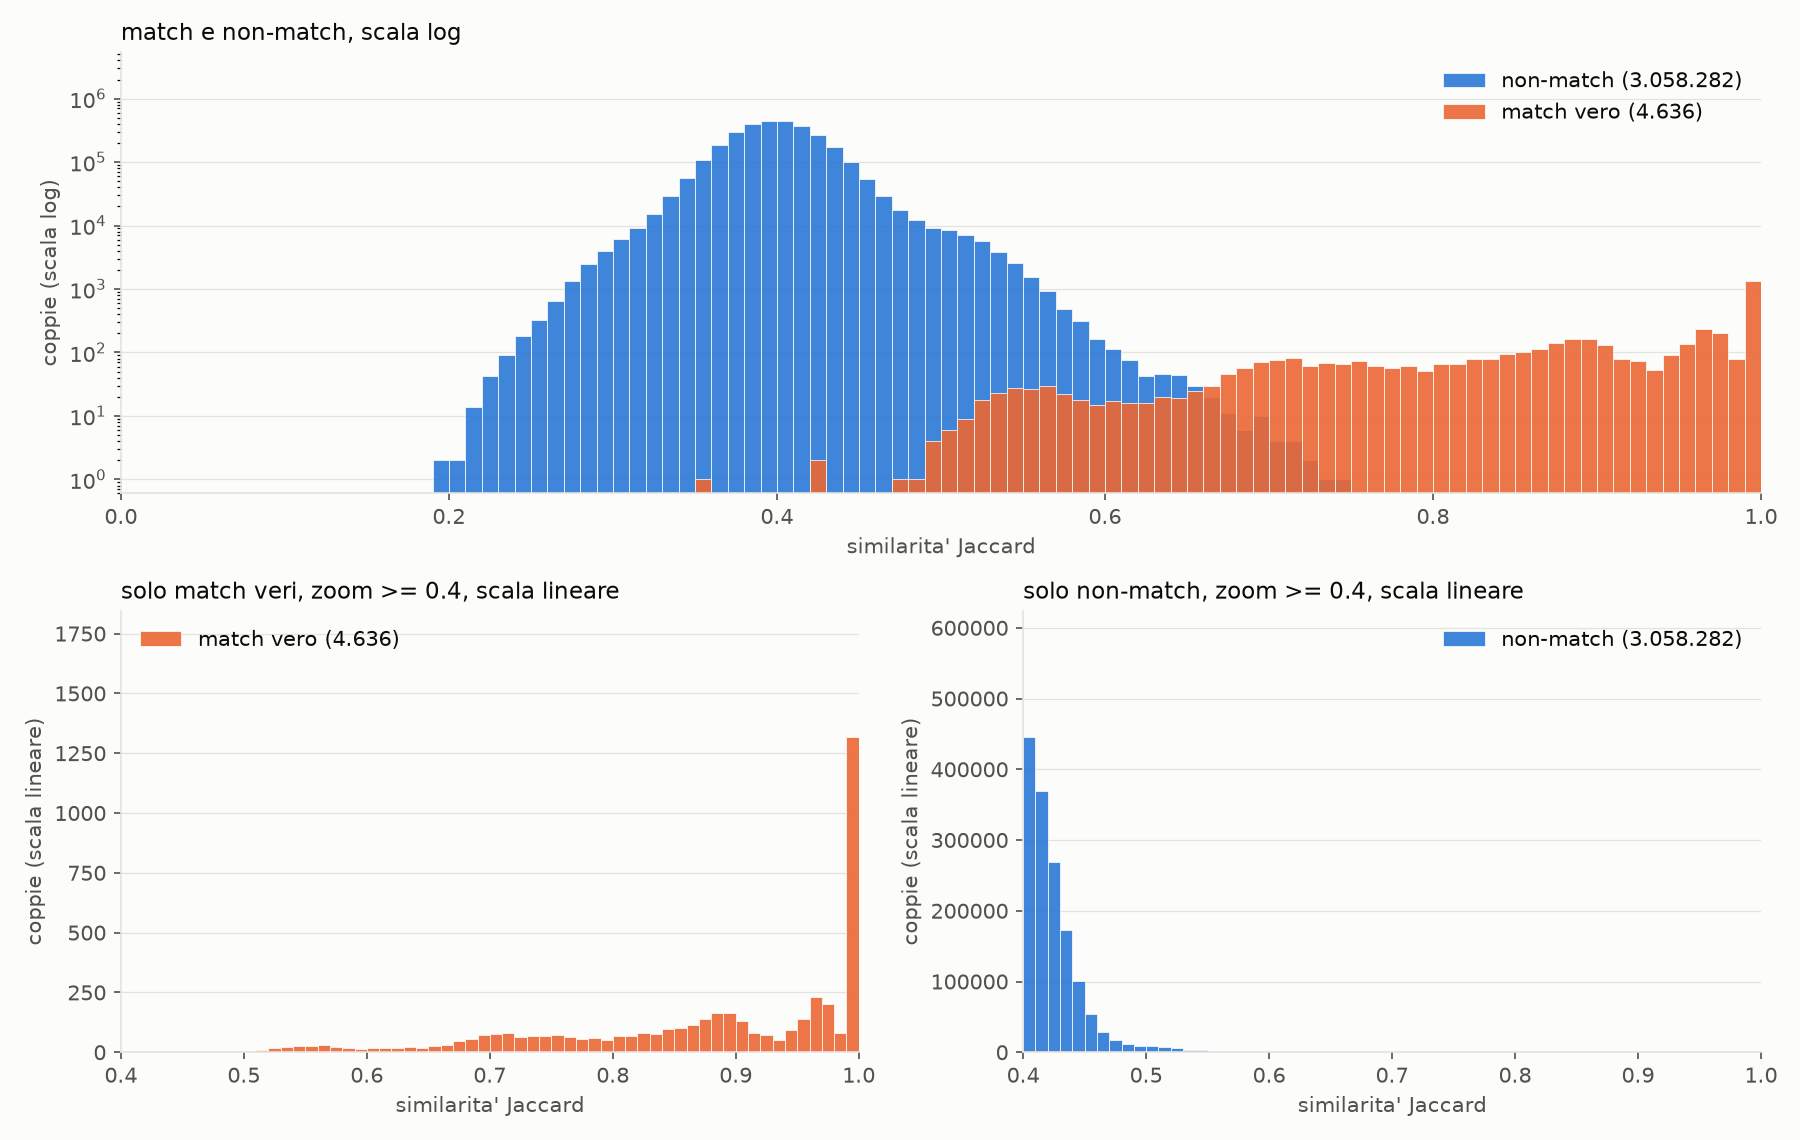

Data behind this chart, as committed beside it:
truth, bin_low, bin_high, count
match, 0.0000, 0.0100, 0
match, 0.0100, 0.0200, 0
match, 0.0200, 0.0300, 0
match, 0.0300, 0.0400, 0
match, 0.0400, 0.0500, 0
match, 0.0500, 0.0600, 0
match, 0.0600, 0.0700, 0
match, 0.0700, 0.0800, 0
match, 0.0800, 0.0900, 0
match, 0.0900, 0.1000, 0
match, 0.1000, 0.1100, 0
match, 0.1100, 0.1200, 0
match, 0.1200, 0.1300, 0
match, 0.1300, 0.1400, 0
match, 0.1400, 0.1500, 0
match, 0.1500, 0.1600, 0
match, 0.1600, 0.1700, 0
match, 0.1700, 0.1800, 0
match, 0.1800, 0.1900, 0
match, 0.1900, 0.2000, 0
match, 0.2000, 0.2100, 0
match, 0.2100, 0.2200, 0
match, 0.2200, 0.2300, 0
match, 0.2300, 0.2400, 0
match, 0.2400, 0.2500, 0
match, 0.2500, 0.2600, 0
match, 0.2600, 0.2700, 0
match, 0.2700, 0.2800, 0
match, 0.2800, 0.2900, 0
match, 0.2900, 0.3000, 0
match, 0.3000, 0.3100, 0
match, 0.3100, 0.3200, 0
match, 0.3200, 0.3300, 0
match, 0.3300, 0.3400, 0
match, 0.3400, 0.3500, 0
match, 0.3500, 0.3600, 1
match, 0.3600, 0.3700, 0
match, 0.3700, 0.3800, 0
match, 0.3800, 0.3900, 0
match, 0.3900, 0.4000, 0
match, 0.4000, 0.4100, 0
match, 0.4100, 0.4200, 0
match, 0.4200, 0.4300, 2
match, 0.4300, 0.4400, 0
match, 0.4400, 0.4500, 0
match, 0.4500, 0.4600, 0
match, 0.4600, 0.4700, 0
match, 0.4700, 0.4800, 1
match, 0.4800, 0.4900, 1
match, 0.4900, 0.5000, 4
match, 0.5000, 0.5100, 6
match, 0.5100, 0.5200, 9
match, 0.5200, 0.5300, 18
match, 0.5300, 0.5400, 23
match, 0.5400, 0.5500, 28
match, 0.5500, 0.5600, 27
match, 0.5600, 0.5700, 30
match, 0.5700, 0.5800, 22
match, 0.5800, 0.5900, 18
match, 0.5900, 0.6000, 15
... 140 more rows
